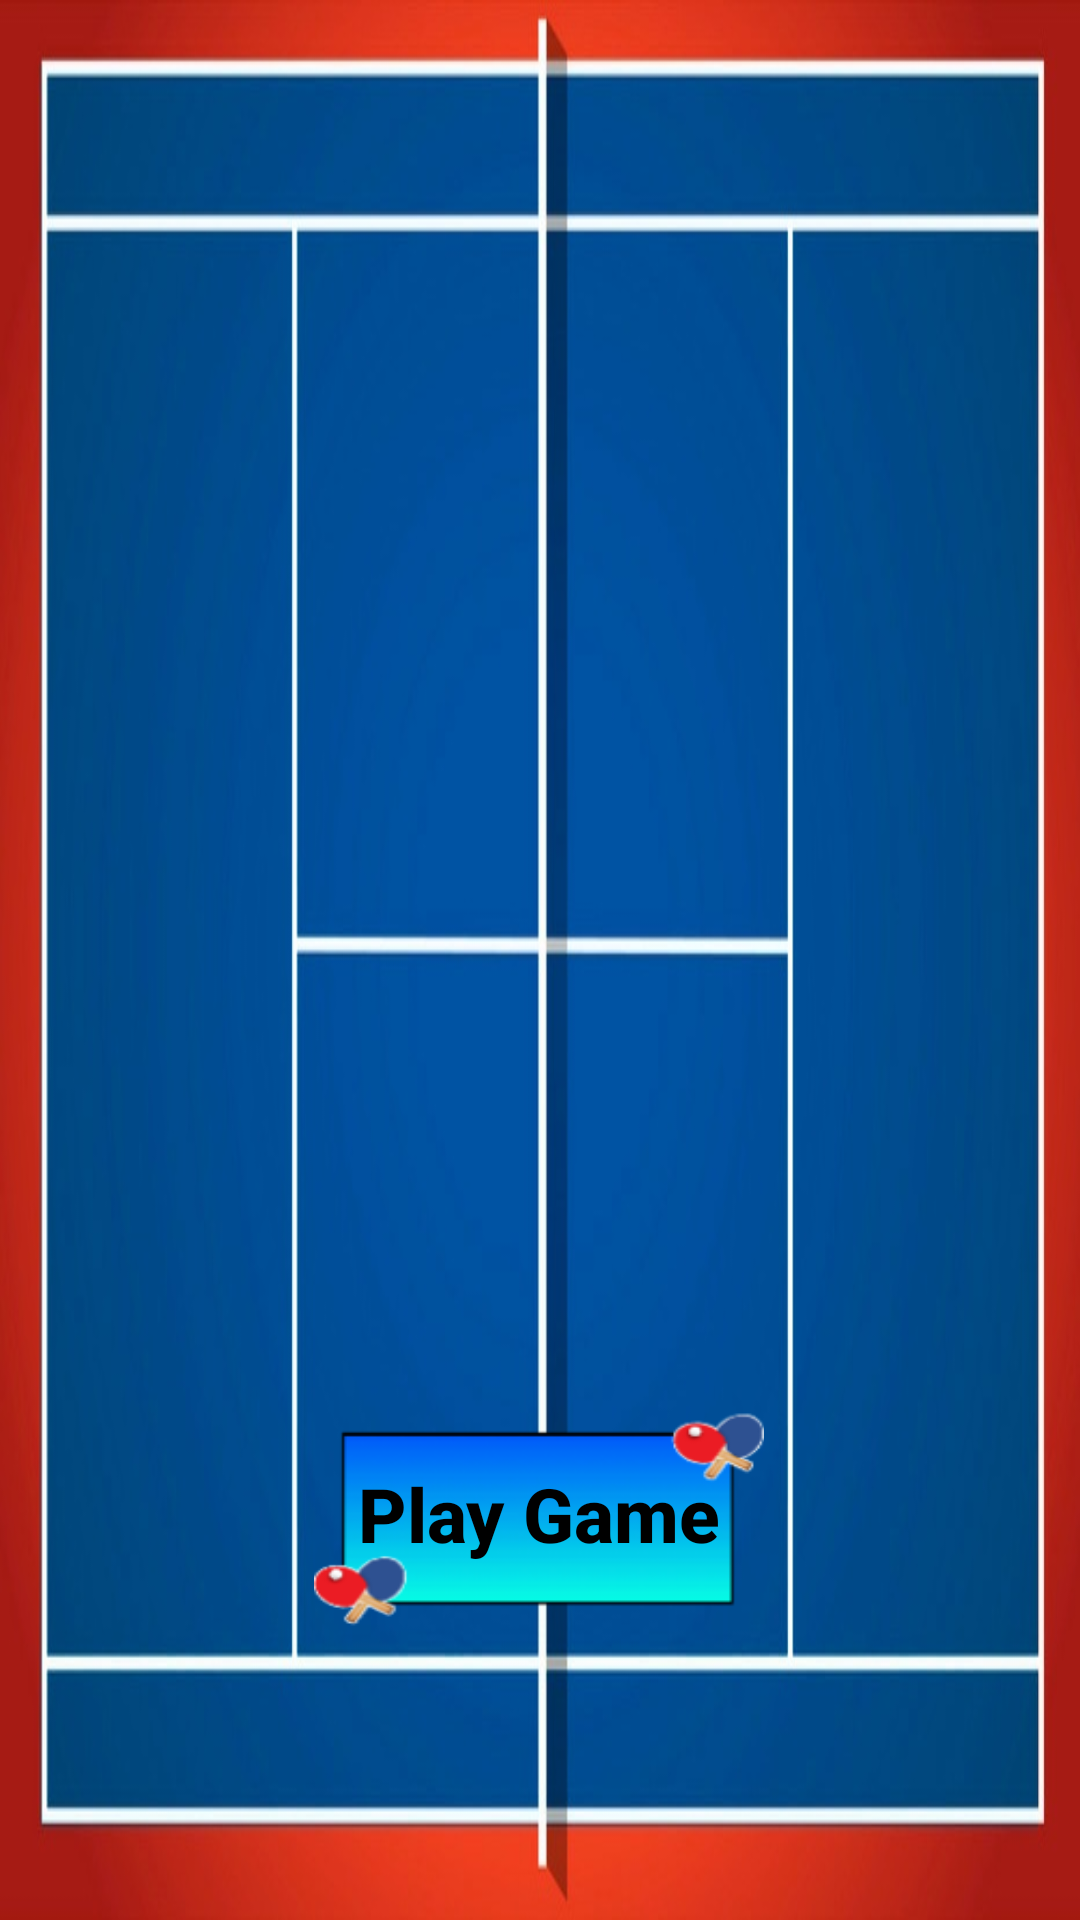

This screen was rendered from an Android layout file. Write that file and the resources it references.
<!-- AndroidManifest.xml: activity theme AppTheme -->
<!-- res/layout/activity_game.xml -->
<?xml version="1.0" encoding="utf-8"?>
<androidx.constraintlayout.widget.ConstraintLayout xmlns:android="http://schemas.android.com/apk/res/android"
    xmlns:app="http://schemas.android.com/apk/res-auto"
    xmlns:tools="http://schemas.android.com/tools"
    android:layout_width="match_parent"
    android:layout_height="match_parent"
    android:background="@drawable/pongtablebackground"
    tools:context=".GameActivity">

    <Button
        android:id="@+id/button"
        android:layout_width="150dp"
        android:layout_height="80dp"
        android:background="@drawable/button"
        android:onClick="startGame"
        android:text="Play Game"
        android:textAllCaps="false"
        android:textColor="@color/black"
        android:textSize="25sp"
        android:textStyle="bold"
        app:layout_constraintBottom_toBottomOf="parent"
        app:layout_constraintHorizontal_bias="0.499"
        app:layout_constraintLeft_toLeftOf="parent"
        app:layout_constraintRight_toRightOf="parent"
        app:layout_constraintTop_toTopOf="parent"
        app:layout_constraintVertical_bias="0.83" />

    <ImageView
        android:id="@+id/imageView"
        android:layout_width="459dp"
        android:layout_height="267dp"
        android:layout_marginStart="120dp"
        android:layout_marginTop="34dp"
        android:layout_marginEnd="96dp"
        android:layout_marginBottom="28dp"
        app:layout_constraintBottom_toTopOf="@+id/button"
        app:layout_constraintEnd_toEndOf="parent"
        app:layout_constraintHorizontal_bias="0.479"
        app:layout_constraintStart_toStartOf="parent"
        app:layout_constraintTop_toTopOf="parent"
        app:layout_constraintVertical_bias="0.685"
        app:srcCompat="@drawable/mylogo" />

</androidx.constraintlayout.widget.ConstraintLayout>
<!-- resources referenced by this layout -->
<resources>
  <color name="black">#FF000000</color>
  <!-- drawable button: png bitmap (drawable-v24, 11412 bytes) -->
  <!-- drawable pongtablebackground: jpg bitmap (drawable-v24, 56775 bytes) -->
  <style name="AppTheme" parent="Theme.AppCompat.DayNight.NoActionBar">
          
          <item name="colorPrimary">@color/design_default_color_primary</item>
          <item name="colorPrimaryDark">@color/design_default_color_primary_dark</item>
          <item name="colorAccent">@color/design_default_color_secondary</item>
          <item name="android:windowFullscreen">true</item>
      </style>
</resources>
